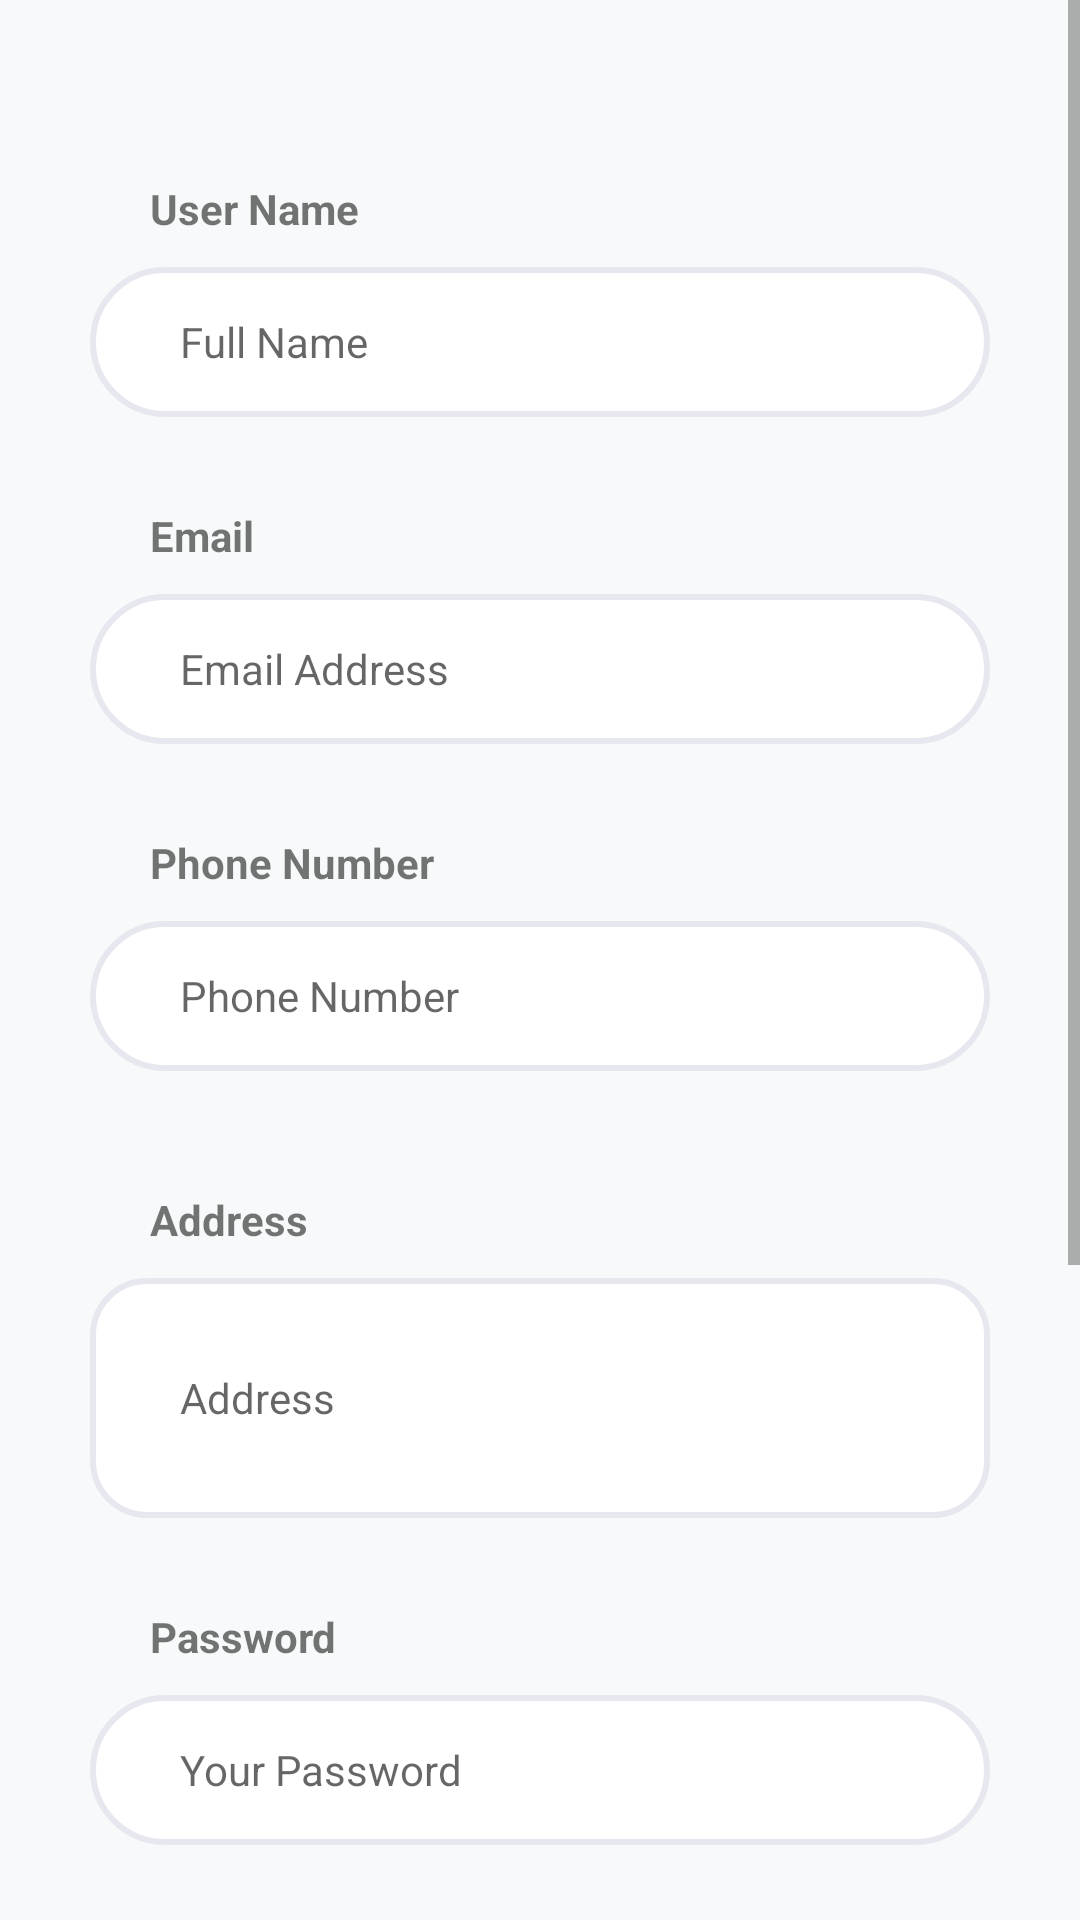

The Android layout XML behind this screen, and the referenced resources:
<!-- AndroidManifest.xml: application theme Theme.CampingEquipmentRentalSystem -->
<!-- res/layout/activity_profile.xml -->
<?xml version="1.0" encoding="utf-8"?>
<ScrollView
    xmlns:android="http://schemas.android.com/apk/res/android"
    xmlns:app="http://schemas.android.com/apk/res-auto"
    xmlns:tools="http://schemas.android.com/tools"
    android:id="@+id/log_out"
    android:layout_width="fill_parent"
    android:layout_height="fill_parent"
    android:background="#F7FAFA">
    <LinearLayout
        android:layout_width="match_parent"
        android:layout_height="match_parent"
        android:gravity="center_horizontal"
        android:orientation="vertical"
        android:layout_marginTop="50dp"
        app:layout_constraintTop_toTopOf="parent"
        tools:context=".Profile">

        <TextView
            android:id="@+id/username_text"
            android:layout_width="match_parent"
            android:layout_height="wrap_content"
            android:layout_marginTop="6dp"
            android:paddingHorizontal="40dp"
            android:layout_margin="10dp"
            android:text="User Name"
            android:textStyle="bold"
            app:layout_constraintHorizontal_bias="1.0"
            />

        <EditText
            android:id="@+id/username"
            android:layout_width="match_parent"
            android:layout_height="50dp"
            android:layout_marginLeft="30dp"
            android:layout_marginRight="30dp"
            android:layout_marginBottom="20dp"
            android:background="@drawable/white_bg"
            android:ems="10"
            android:hint="Full Name"
            android:inputType="text"
            android:paddingLeft="30dp"
            android:textSize="14sp" />

        <TextView
            android:id="@+id/email_text"
            android:layout_width="match_parent"
            android:layout_height="wrap_content"
            android:layout_marginTop="6dp"
            android:paddingHorizontal="40dp"
            android:layout_margin="10dp"
            android:text="Email"
            android:textStyle="bold"
            app:layout_constraintHorizontal_bias="1.0"
            />

        <EditText
            android:id="@+id/email"
            android:layout_width="match_parent"
            android:layout_height="50dp"
            android:layout_marginLeft="30dp"
            android:layout_marginRight="30dp"
            android:layout_marginBottom="20dp"
            android:background="@drawable/white_bg"
            android:ems="10"
            android:hint="Email Address"
            android:inputType="textEmailAddress"
            android:paddingLeft="30dp"
            android:textSize="14sp" />

        <TextView
            android:id="@+id/phone_text"
            android:layout_width="match_parent"
            android:layout_height="wrap_content"
            android:layout_marginTop="6dp"
            android:paddingHorizontal="40dp"
            android:layout_margin="10dp"
            android:text="Phone Number"
            android:textStyle="bold"
            app:layout_constraintHorizontal_bias="1.0"
            />

        <EditText
            android:id="@+id/phone_number"
            android:layout_width="match_parent"
            android:layout_height="50dp"
            android:layout_marginLeft="30dp"
            android:layout_marginRight="30dp"
            android:layout_marginBottom="30dp"
            android:background="@drawable/white_bg"
            android:ems="10"
            android:hint="Phone Number"
            android:inputType="number"
            android:paddingLeft="30dp"
            android:textSize="14sp" />

        <TextView
            android:id="@+id/address_text"
            android:layout_width="match_parent"
            android:layout_height="wrap_content"
            android:layout_marginTop="6dp"
            android:paddingHorizontal="40dp"
            android:layout_margin="10dp"
            android:text="Address"
            android:textStyle="bold"
            app:layout_constraintHorizontal_bias="1.0"
            />

        <EditText
            android:id="@+id/address"
            android:layout_width="match_parent"
            android:layout_height="80dp"
            android:layout_marginLeft="30dp"
            android:layout_marginRight="30dp"
            android:layout_marginBottom="20dp"
            android:background="@drawable/white_less_bg"
            android:ems="10"
            android:inputType="textMultiLine"
            android:hint="Address"
            android:paddingLeft="30dp"
            android:textSize="14sp" />

        <TextView
            android:id="@+id/password_text"
            android:layout_width="match_parent"
            android:layout_height="wrap_content"
            android:layout_marginTop="6dp"
            android:paddingHorizontal="40dp"
            android:layout_margin="10dp"
            android:text="Password"
            android:textStyle="bold"
            app:layout_constraintHorizontal_bias="1.0"
            />

        <EditText
            android:id="@+id/password"
            android:layout_width="match_parent"
            android:layout_height="50dp"
            android:layout_marginLeft="30dp"
            android:layout_marginRight="30dp"
            android:layout_marginBottom="30dp"
            android:background="@drawable/white_bg"
            android:ems="10"
            android:hint="Your Password"
            android:inputType="textPassword"
            android:paddingLeft="30dp"
            android:textSize="14sp" />

        <androidx.appcompat.widget.AppCompatButton
            android:id="@+id/edit_profile_btn"
            android:layout_width="match_parent"
            android:layout_height="wrap_content"
            android:layout_marginStart="30dp"
            android:layout_marginTop="60dp"
            android:layout_marginEnd="30dp"
            android:background="@drawable/green_bg"
            android:text="Edit Profile"
            android:textAllCaps="false"
            android:textColor="@color/white"
            android:textSize="16sp" />

        <androidx.appcompat.widget.AppCompatButton
            android:id="@+id/log_out_btn"
            android:layout_width="match_parent"
            android:layout_height="wrap_content"
            android:layout_marginStart="30dp"
            android:layout_marginTop="20dp"
            android:layout_marginEnd="30dp"
            android:layout_marginBottom="150dp"
            android:background="@drawable/white_less_bg"
            android:text="Log out"
            android:textAllCaps="false"
            android:textColor="@color/black"
            android:textSize="16sp" />

    </LinearLayout>


</ScrollView>
<!-- resources referenced by this layout -->
<resources>
  <!-- drawable green_bg (drawable) -->
  <?xml version="1.0" encoding="utf-8"?>
  <shape xmlns:android="http://schemas.android.com/apk/res/android">
      <corners android:radius = "50dp"/>
      <solid android:color="#4C847B"/>
  </shape>
  <!-- drawable white_bg (drawable) -->
  <?xml version="1.0" encoding="utf-8"?>
  <shape xmlns:android="http://schemas.android.com/apk/res/android">
      <corners android:radius = "50dp"/>
      <solid android:color="#FFFFFF"/>
      <stroke android:width="2dp" android:color="#E7E7EF"/>
  </shape>
  <!-- drawable white_less_bg (drawable) -->
  <?xml version="1.0" encoding="utf-8"?>
  <shape xmlns:android="http://schemas.android.com/apk/res/android">
      <gradient android:startColor="#FFFFFF"
          android:endColor="#FFFFFF"/>
      <corners android:radius="18dp"/>
      <stroke android:width="2dp" android:color="#E7E7EF"/>
  </shape>
  <style name="Theme.CampingEquipmentRentalSystem" parent="Theme.MaterialComponents.DayNight.DarkActionBar">
          
          <item name="colorPrimary">#4C847B</item>
          <item name="colorPrimaryVariant">#4C847B</item>
          <item name="colorOnPrimary">#4C847B</item>
          
          <item name="colorSecondary">#4C847B</item>
          <item name="colorSecondaryVariant">#4C847B</item>
          <item name="colorOnSecondary">@color/black</item>
          
          <item name="android:statusBarColor">#4C847B</item>
          
      </style>
  <!-- not gathered from this repository: default colours our renderer supplied (Android Studio template values) -->
  <color name="black">#FF000000</color>
  <color name="white">#FFFFFFFF</color>
</resources>
